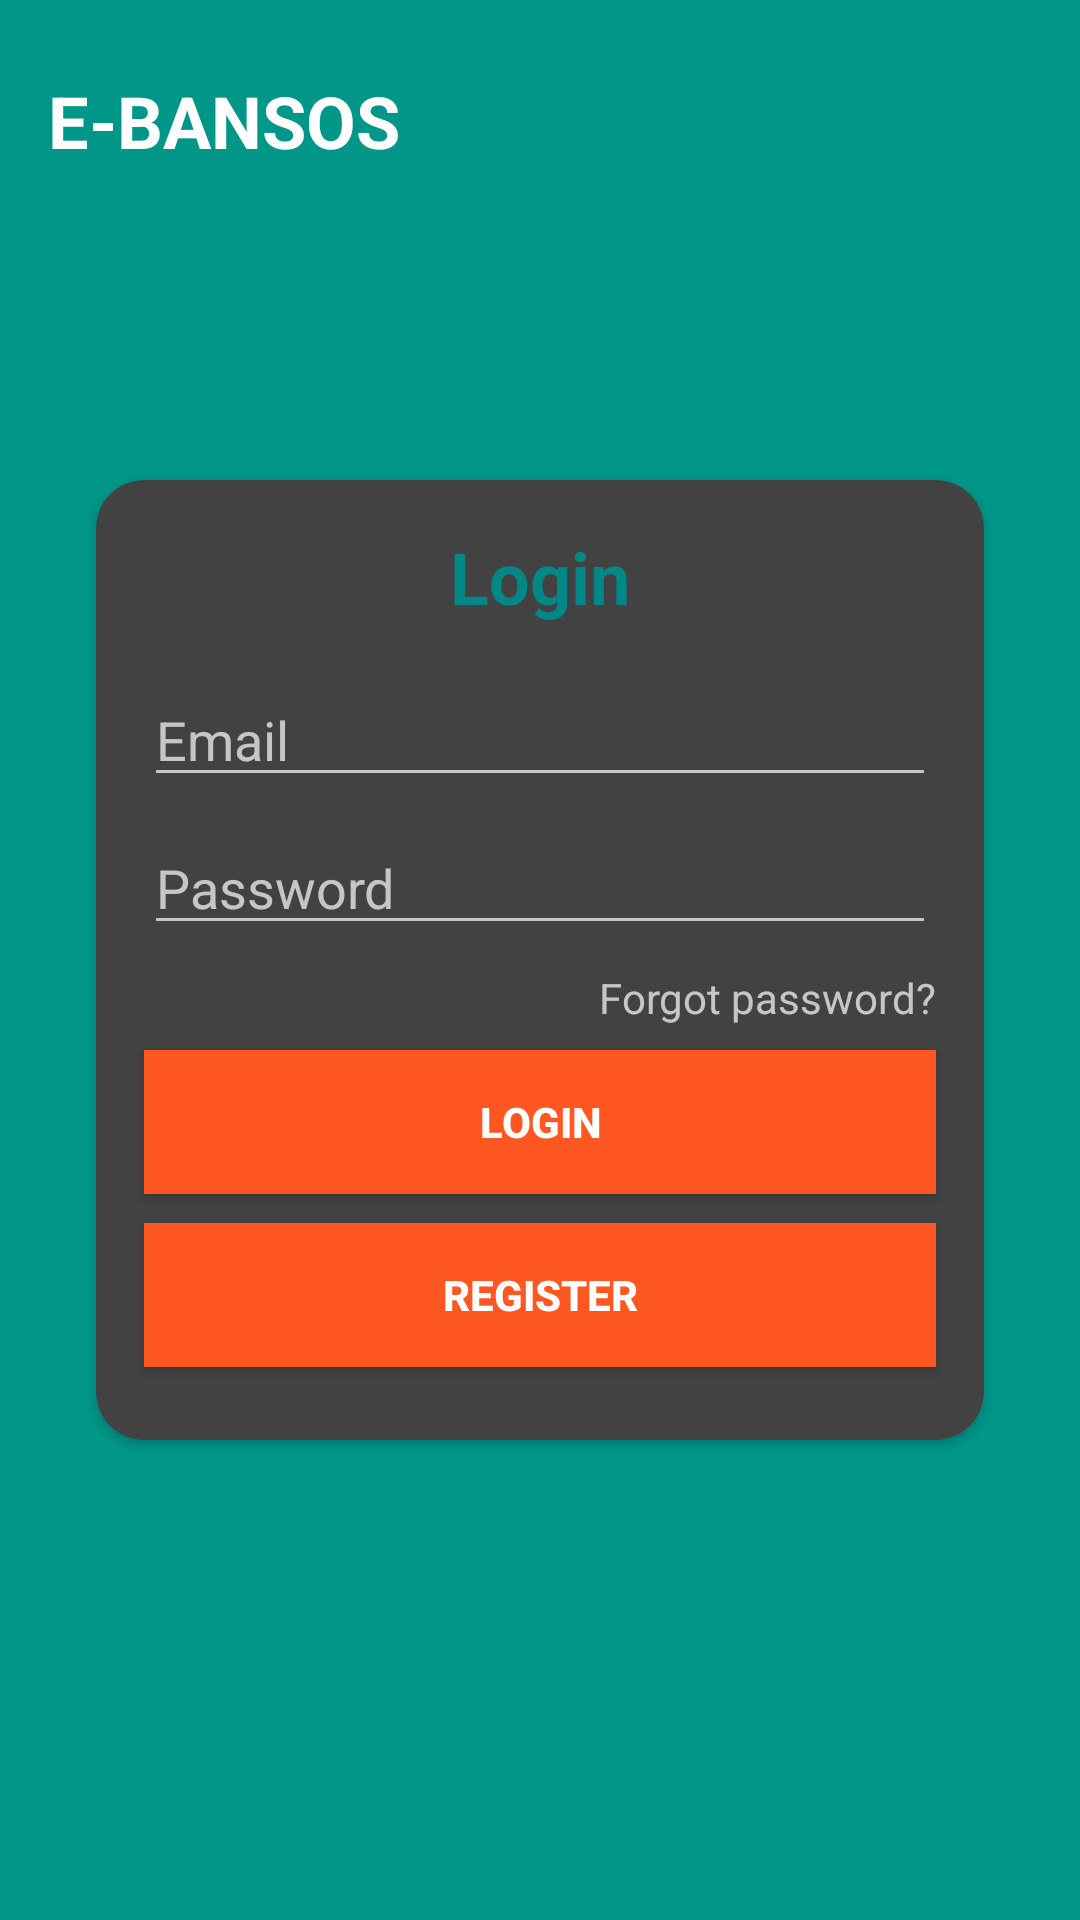

The Android layout XML behind this screen, and the referenced resources:
<!-- AndroidManifest.xml: activity theme Theme.AppCompat.NoActionBar -->
<!-- res/layout/activity_login.xml -->
<?xml version="1.0" encoding="utf-8"?>
<androidx.constraintlayout.widget.ConstraintLayout xmlns:android="http://schemas.android.com/apk/res/android"
    xmlns:app="http://schemas.android.com/apk/res-auto"
    xmlns:tools="http://schemas.android.com/tools"
    android:layout_width="match_parent"
    android:layout_height="match_parent"
    android:background="#009688"
    tools:context=".LoginActivity">

    <androidx.cardview.widget.CardView
        android:id="@+id/cardView"
        android:layout_width="0dp"
        android:layout_height="320dp"
        android:layout_marginStart="32dp"
        android:layout_marginEnd="32dp"
        app:cardCornerRadius="16dp"
        app:layout_constraintBottom_toBottomOf="parent"
        app:layout_constraintEnd_toEndOf="parent"
        app:layout_constraintStart_toStartOf="parent"
        app:layout_constraintTop_toTopOf="parent">

        <androidx.constraintlayout.widget.ConstraintLayout
            android:layout_width="match_parent"
            android:layout_height="match_parent">

            <EditText
                android:id="@+id/etEmail"
                android:layout_width="0dp"
                android:layout_height="wrap_content"
                android:layout_marginStart="16dp"
                android:layout_marginTop="16dp"
                android:layout_marginEnd="16dp"
                android:ems="10"
                android:hint="Email"
                android:inputType="textEmailAddress"
                android:textColor="@color/design_default_color_primary_dark"
                app:layout_constraintEnd_toEndOf="parent"
                app:layout_constraintHorizontal_bias="0.0"
                app:layout_constraintStart_toStartOf="parent"
                app:layout_constraintTop_toBottomOf="@+id/textView" />

            <TextView
                android:id="@+id/textView"
                android:layout_width="wrap_content"
                android:layout_height="wrap_content"
                android:layout_marginTop="16dp"
                android:text="Login"
                android:textColor="@color/teal_700"
                android:textSize="24sp"
                android:textStyle="bold"
                app:layout_constraintEnd_toEndOf="parent"
                app:layout_constraintStart_toStartOf="parent"
                app:layout_constraintTop_toTopOf="parent" />

            <EditText
                android:id="@+id/etPassword"
                android:layout_width="0dp"
                android:layout_height="wrap_content"
                android:layout_marginTop="8dp"
                android:ems="10"
                android:hint="Password"
                android:inputType="textPassword"
                app:layout_constraintEnd_toEndOf="@+id/etEmail"
                app:layout_constraintStart_toStartOf="@+id/etEmail"
                app:layout_constraintTop_toBottomOf="@+id/etEmail" />

            <TextView
                android:id="@+id/btnForgotPassword"
                android:layout_width="wrap_content"
                android:layout_height="wrap_content"
                android:layout_marginTop="8dp"
                android:text="Forgot password?"
                app:layout_constraintEnd_toEndOf="@+id/etPassword"
                app:layout_constraintTop_toBottomOf="@+id/etPassword" />

            <Button
                android:id="@+id/btnLogin"
                android:layout_width="0dp"
                android:layout_height="wrap_content"
                android:layout_marginTop="8dp"
                android:background="@color/design_default_color_primary_dark"
                android:text="Login"
                android:textColor="#FFFFFF"
                android:textStyle="bold"
                app:backgroundTint="#FF5722"
                app:layout_constraintEnd_toEndOf="@+id/etPassword"
                app:layout_constraintStart_toStartOf="@+id/etPassword"
                app:layout_constraintTop_toBottomOf="@+id/btnForgotPassword" />

            <Button
                android:id="@+id/btnRegister"
                android:layout_width="0dp"
                android:layout_height="wrap_content"
                android:layout_marginTop="8dp"
                android:layout_marginBottom="19dp"
                android:background="@color/design_default_color_primary_dark"
                android:text="REGISTER"
                android:textColor="#FFFFFF"
                android:textStyle="bold"
                app:backgroundTint="#FF5722"
                app:layout_constraintBottom_toBottomOf="parent"
                app:layout_constraintEnd_toEndOf="@+id/btnLogin"
                app:layout_constraintStart_toStartOf="@+id/btnLogin"
                app:layout_constraintTop_toBottomOf="@+id/btnLogin"
                app:layout_constraintVertical_bias="0.26" />
        </androidx.constraintlayout.widget.ConstraintLayout>
    </androidx.cardview.widget.CardView>

    <TextView
        android:id="@+id/textView2"
        android:layout_width="wrap_content"
        android:layout_height="wrap_content"
        android:layout_marginStart="16dp"
        android:layout_marginLeft="16dp"
        android:layout_marginTop="24dp"
        android:text="E-BANSOS"
        android:textColor="#FFFFFF"
        android:textSize="24sp"
        android:textStyle="bold"
        app:layout_constraintStart_toStartOf="parent"
        app:layout_constraintTop_toTopOf="parent" />

</androidx.constraintlayout.widget.ConstraintLayout>
<!-- resources referenced by this layout -->
<resources>

  <!-- not gathered from this repository: default colours our renderer supplied (Android Studio template values) -->
  <color name="teal_700">#FF018786</color>
</resources>
